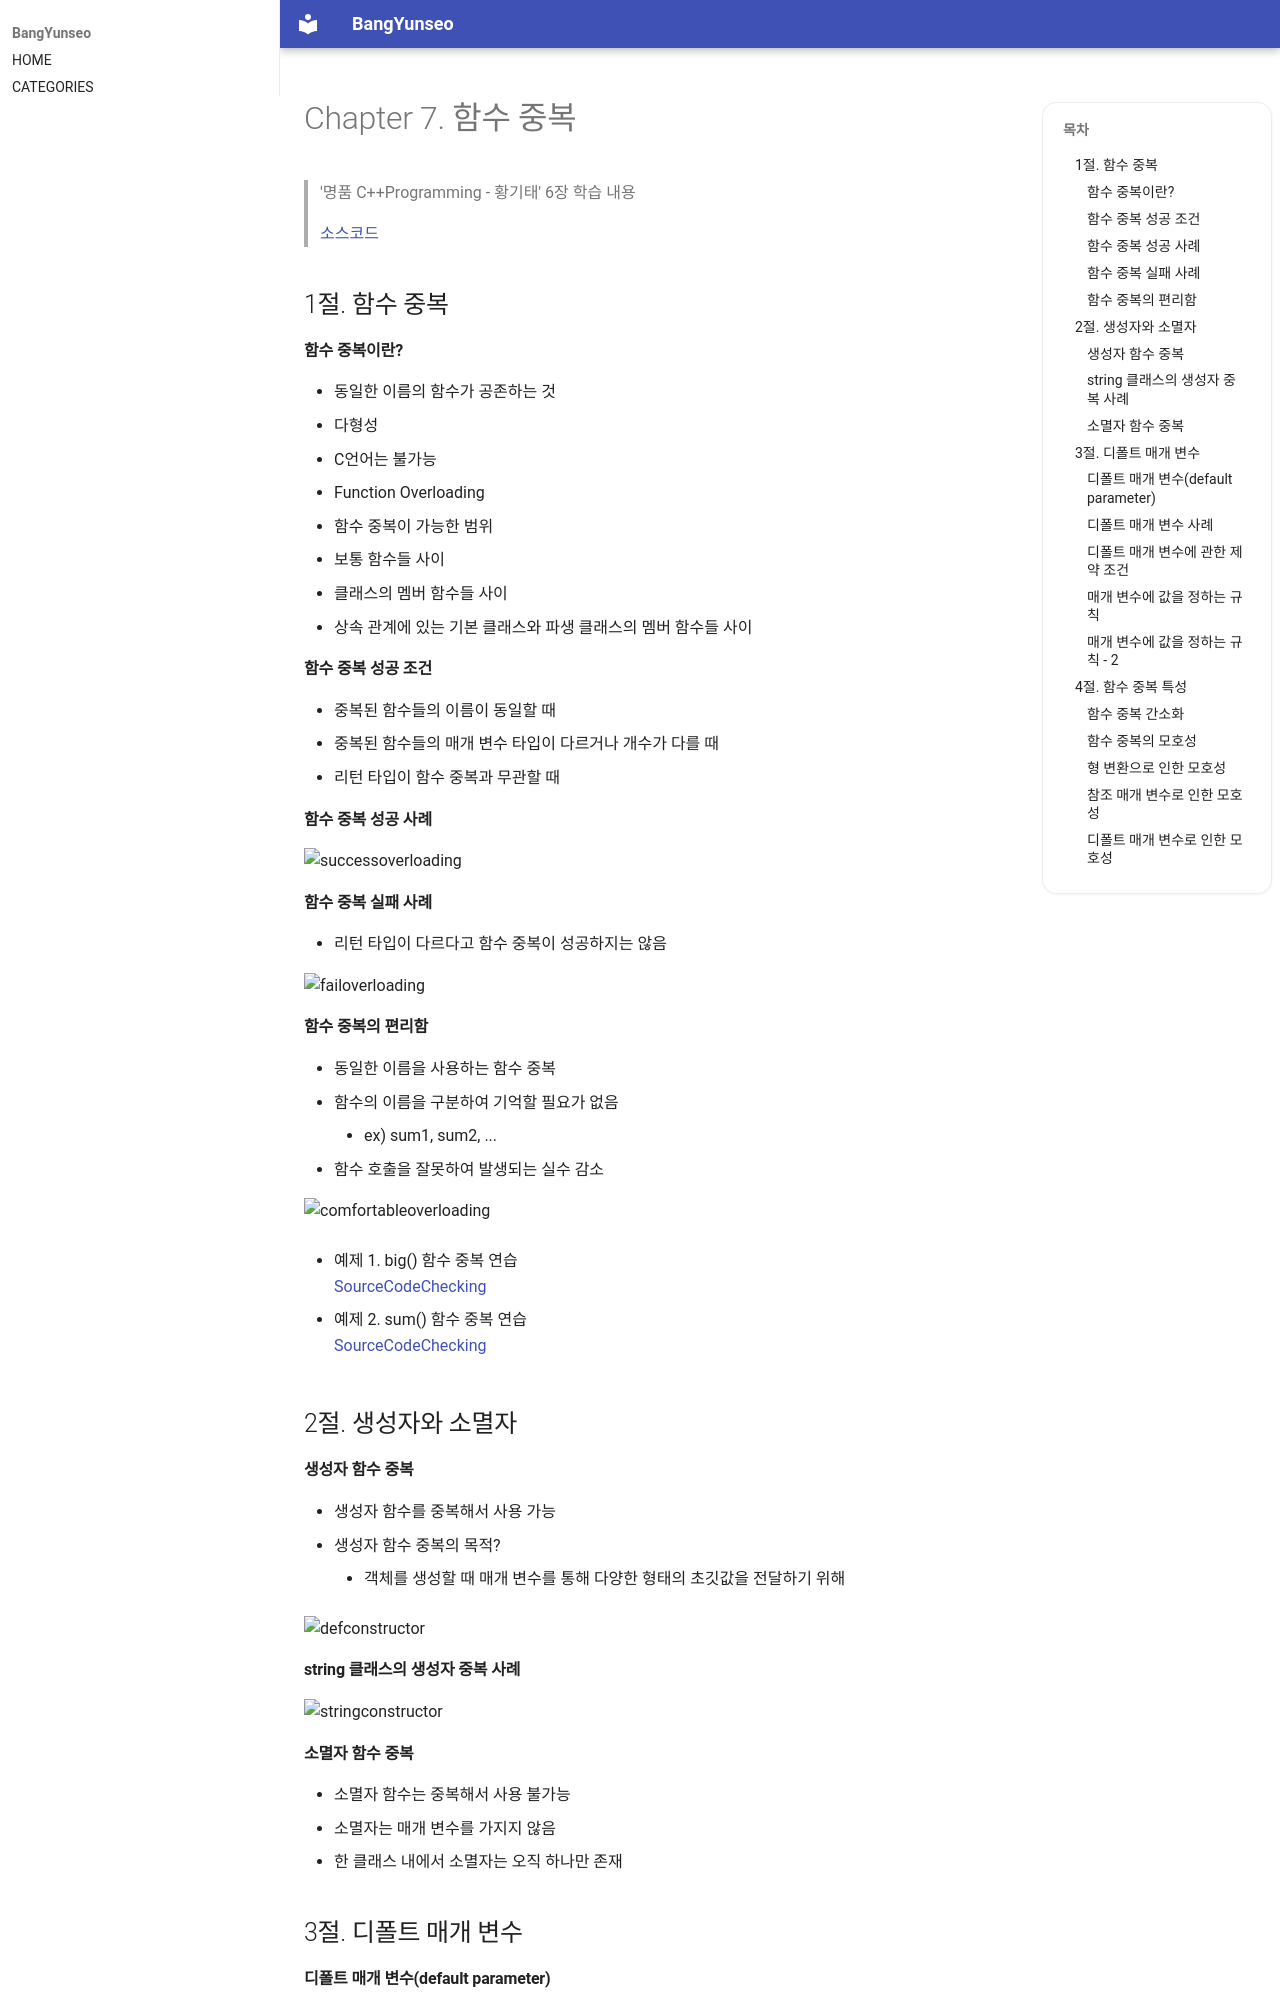

repository: BangYunseo/TIL · page: Language/Cpp/ch07_FunctionOverloading/index.html · generator: mkdocs

#  Chapter 7. 함수 중복       
> '명품 C++Programming - 황기태' 6장 학습 내용
>
> [소스코드](https://github.com/BangYunseo/Basic_CPP/tree/main/ch07_FunctionOverloading)
> 
> 1절. 함수 중복
> 
> 2절. 생성자와 소멸자
>
> 3절. 디폴트 매개 변수
>
> 4절. 함수 중복 특성
>

## 1절. 함수 중복
#### 함수 중복이란?
* 동일한 이름의 함수가 공존하는 것
  * 다형성
  * C언어는 불가능
* Function Overloading
* 함수 중복이 가능한 범위
  * 보통 함수들 사이
  * 클래스의 멤버 함수들 사이
  * 상속 관계에 있는 기본 클래스와 파생 클래스의 멤버 함수들 사이

#### 함수 중복 성공 조건
* 중복된 함수들의 이름이 동일할 때
* 중복된 함수들의 매개 변수 타입이 다르거나 개수가 다를 때
* 리턴 타입이 함수 중복과 무관할 때

#### 함수 중복 성공 사례

![successoverloading](https://github.com/BangYunseo/TIL/blob/main/Cpp/Image/ch07/successoverloading.PNG)

#### 함수 중복 실패 사례

* 리턴 타입이 다르다고 함수 중복이 성공하지는 않음
![failoverloading](https://github.com/BangYunseo/TIL/blob/main/Cpp/Image/ch07/failoverloading.PNG)

#### 함수 중복의 편리함
* 동일한 이름을 사용하는 함수 중복
  * 함수의 이름을 구분하여 기억할 필요가 없음
    * ex) sum1, sum2, ...
  * 함수 호출을 잘못하여 발생되는 실수 감소

![comfortableoverloading](https://github.com/BangYunseo/TIL/blob/main/Cpp/Image/ch07/comfortableoverloading.PNG)

* 예제 1. big() 함수 중복 연습    
[SourceCodeChecking](https://github.com/BangYunseo/Basic_CPP/blob/main/ch07_FunctionOverloading/BigFunctionOverloading.cpp)

* 예제 2. sum() 함수 중복 연습     
[SourceCodeChecking](https://github.com/BangYunseo/Basic_CPP/blob/main/ch07_FunctionOverloading/SumFunctionOverloading.cpp)

## 2절. 생성자와 소멸자
#### 생성자 함수 중복
* 생성자 함수를 중복해서 사용 가능
  * 생성자 함수 중복의 목적?
    * 객체를 생성할 때 매개 변수를 통해 다양한 형태의 초깃값을 전달하기 위해

![defconstructor](https://github.com/BangYunseo/TIL/blob/main/Cpp/Image/ch07/defconstructor.PNG)

#### string 클래스의 생성자 중복 사례

![stringconstructor](https://github.com/BangYunseo/TIL/blob/main/Cpp/Image/ch07/stringconstructor.PNG)

#### 소멸자 함수 중복
* 소멸자 함수는 중복해서 사용 불가능
  * 소멸자는 매개 변수를 가지지 않음
  * 한 클래스 내에서 소멸자는 오직 하나만 존재

## 3절. 디폴트 매개 변수
